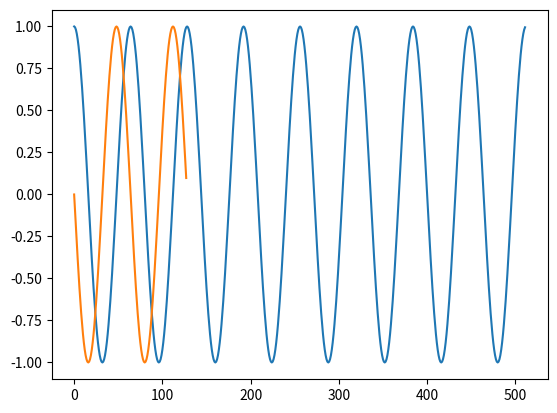

Write Python code to recreate this figure.
import numpy as np
import matplotlib.pyplot as plt


def qpsk(signal):
    qpsk_signal_1 = []
    qpsk_signal_2 = []
    N = 128
    t = np.arange(0, N, 1)
    fc = 2

    qpsk_0 = np.cos(2 * np.pi * t / N * fc)
    qpsk_1 = np.sin(2 * np.pi * t / N * fc)
    qpsk_2 = -np.cos(2 * np.pi * t / N * fc)
    qpsk_3 = -np.sin(2 * np.pi * t / N * fc)

    for i in signal:
        if i == 0:
            qpsk_signal_1.extend(qpsk_0)
        elif i == 1:
            qpsk_signal_2.extend(qpsk_1)
        elif i == 2:
            qpsk_signal_1.extend(qpsk_2)
        else:
            qpsk_signal_2.extend(qpsk_3)

    plt.plot(range(len(qpsk_signal_1)), qpsk_signal_1)
    plt.show()

    plt.plot(range(len(qpsk_signal_2)), qpsk_signal_2)
    plt.show()


#signal = [0, 1, 1, 2, 3, 2, 3, 1, 0, 2]
signal = np.random.choice([0, 3], np.random.choice([5, 20], 1))

qpsk(signal)
